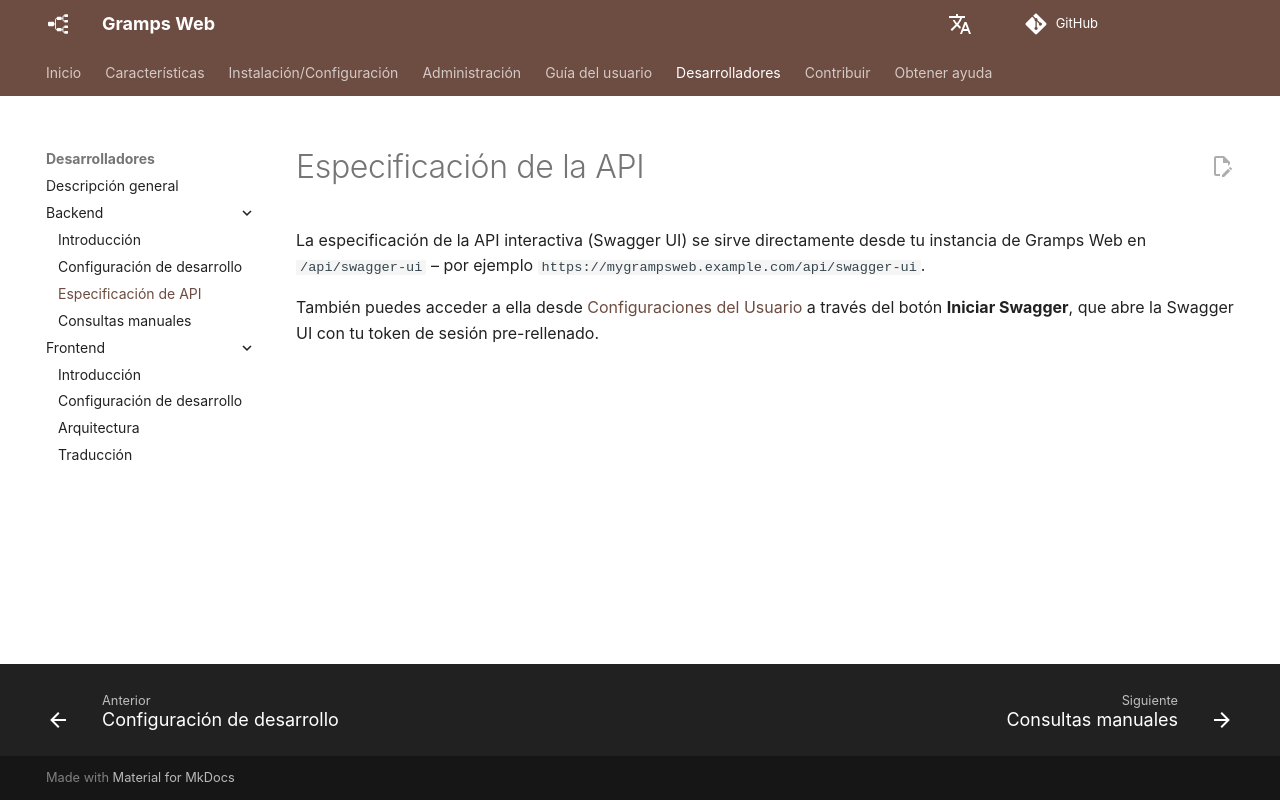

repository: gramps-project/gramps-web-docs · page: es/development/backend/api/index.html · generator: mkdocs

---
hide:
  - toc
---

# Especificación de la API

La especificación de la API interactiva (Swagger UI) se sirve directamente desde tu instancia de Gramps Web en `/api/swagger-ui` – por ejemplo `https://mygrampsweb.example.com/api/swagger-ui`.

También puedes acceder a ella desde [Configuraciones del Usuario](../../user-guide/settings.md) a través del botón **Iniciar Swagger**, que abre la Swagger UI con tu token de sesión pre-rellenado.
